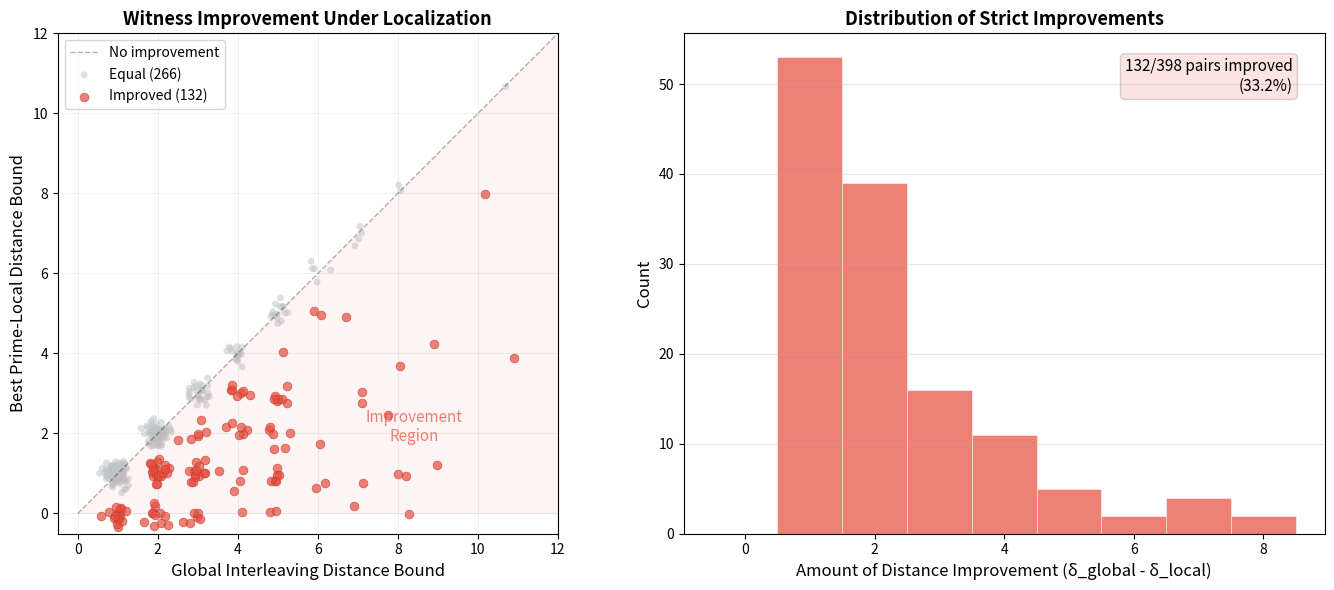

Here is the Python script that generated this plot:
"""
Visualization: Witness Improvement Under Localization

Shows how localization at specific primes can strictly improve interleaving
distances between persistence modules. Compares global vs. prime-local
distances across many random module pairs.

WHAT THIS VISUALIZES:
A scatter plot comparing the global interleaving distance bound (x-axis)
with the best prime-local interleaving distance bound (y-axis) across
many random persistence module pairs. Points below the diagonal represent
strict improvements: cases where localization sharpens the stability witness.
This provides computational evidence for the strict improvement conjecture.
"""

import matplotlib.pyplot as plt
import numpy as np
import random


# --- Inline all needed functions ---
def prime_factors(n):
    factors = []
    d = 2
    while d * d <= abs(n):
        while n % d == 0:
            factors.append(d)
            n //= d
        d += 1
    if abs(n) > 1:
        factors.append(abs(n))
    return factors

def distinct_prime_factors(n):
    return set(prime_factors(n))

def p_part(n, p):
    result = 1
    while n % p == 0:
        result *= p
        n //= p
    return result


class FGAbGroup:
    def __init__(self, free_rank, torsion_coeffs=None):
        self.free_rank = free_rank
        self.torsion_coeffs = sorted([c for c in (torsion_coeffs or []) if c >= 2])

    def has_p_torsion(self, p):
        return any(c % p == 0 for c in self.torsion_coeffs)

    def has_global_torsion(self):
        return len(self.torsion_coeffs) > 0

    def prime_support(self):
        primes = set()
        for c in self.torsion_coeffs:
            primes |= distinct_prime_factors(c)
        return primes

    def localize_at(self, p):
        new_torsion = [pk for c in self.torsion_coeffs if (pk := p_part(c, p)) > 1]
        return FGAbGroup(self.free_rank, new_torsion)


class PersistenceModule:
    def __init__(self, groups):
        self.groups = groups

    def p_torsion_birth(self, p):
        for i, g in enumerate(self.groups):
            if g.has_p_torsion(p):
                return i
        return None

    def global_torsion_birth(self):
        for i, g in enumerate(self.groups):
            if g.has_global_torsion():
                return i
        return None

    def p_torsion_birth_set(self, p):
        b = self.p_torsion_birth(p)
        return {b} if b is not None else set()

    def global_torsion_birth_set(self):
        b = self.global_torsion_birth()
        return {b} if b is not None else set()

    def prime_support(self):
        s = set()
        for g in self.groups:
            s |= g.prime_support()
        return s


def hausdorff_distance(A, B):
    if not A and not B:
        return 0
    if not A or not B:
        return 10**9
    d1 = max(min(abs(a - b) for b in B) for a in A)
    d2 = max(min(abs(a - b) for a in A) for b in B)
    return max(d1, d2)


def random_persistence_module(length=10, primes=None):
    if primes is None:
        primes = [2, 3, 5, 7]
    groups = []
    current_torsion = []
    free_rank = random.randint(0, 2)
    for _ in range(length):
        if random.random() < 0.35:
            p = random.choice(primes)
            k = random.randint(1, 3)
            current_torsion.append(p ** k)
        groups.append(FGAbGroup(free_rank, list(current_torsion)))
    return PersistenceModule(groups)


# --- Generate data ---
random.seed(42)
n_trials = 500
global_dists = []
best_local_dists = []
improving_primes = []
categories = []  # 'improved', 'equal', or 'na'

for _ in range(n_trials):
    F = random_persistence_module(length=12, primes=[2, 3, 5, 7])
    G = random_persistence_module(length=12, primes=[2, 3, 5, 7])

    d_global = hausdorff_distance(F.global_torsion_birth_set(),
                                   G.global_torsion_birth_set())
    if d_global == 0 or d_global >= 10**9:
        continue

    all_primes = F.prime_support() | G.prime_support()
    if not all_primes:
        continue

    best_local = d_global
    best_p = None
    for p in all_primes:
        d_local = hausdorff_distance(F.p_torsion_birth_set(p),
                                      G.p_torsion_birth_set(p))
        if d_local < 10**9 and d_local < best_local:
            best_local = d_local
            best_p = p

    global_dists.append(d_global)
    best_local_dists.append(best_local)
    if best_local < d_global:
        categories.append('improved')
        improving_primes.append(best_p)
    else:
        categories.append('equal')
        improving_primes.append(None)


# --- Plot ---
fig, (ax1, ax2) = plt.subplots(1, 2, figsize=(14, 6))

# Left: Scatter plot
improved_x = [g for g, c in zip(global_dists, categories) if c == 'improved']
improved_y = [l for l, c in zip(best_local_dists, categories) if c == 'improved']
equal_x = [g for g, c in zip(global_dists, categories) if c == 'equal']
equal_y = [l for l, c in zip(best_local_dists, categories) if c == 'equal']

max_d = max(max(global_dists), max(best_local_dists)) + 1

# Add jitter for visibility
jitter = 0.15
improved_x_j = [x + random.gauss(0, jitter) for x in improved_x]
improved_y_j = [y + random.gauss(0, jitter) for y in improved_y]
equal_x_j = [x + random.gauss(0, jitter) for x in equal_x]
equal_y_j = [y + random.gauss(0, jitter) for y in equal_y]

ax1.plot([0, max_d], [0, max_d], 'k--', alpha=0.3, linewidth=1, label='No improvement')
ax1.scatter(equal_x_j, equal_y_j, c='#bdc3c7', s=25, alpha=0.5,
            edgecolors='none', label=f'Equal ({len(equal_x)})')
ax1.scatter(improved_x_j, improved_y_j, c='#e74c3c', s=40, alpha=0.7,
            edgecolors='#c0392b', linewidth=0.5,
            label=f'Improved ({len(improved_x)})')

ax1.set_xlabel('Global Interleaving Distance Bound', fontsize=12)
ax1.set_ylabel('Best Prime-Local Distance Bound', fontsize=12)
ax1.set_title('Witness Improvement Under Localization', fontsize=13, fontweight='bold')
ax1.legend(fontsize=10, loc='upper left')
ax1.set_xlim(-0.5, max_d)
ax1.set_ylim(-0.5, max_d)
ax1.set_aspect('equal')
ax1.grid(alpha=0.2)

# Annotate improvement region
ax1.fill_between([0, max_d], [0, 0], [0, max_d], alpha=0.05, color='#e74c3c')
ax1.text(max_d * 0.7, max_d * 0.15, 'Improvement\nRegion',
         fontsize=11, color='#e74c3c', alpha=0.7, ha='center', style='italic')

# Right: Histogram of improvement amounts
improvements = [g - l for g, l, c in zip(global_dists, best_local_dists, categories)
                if c == 'improved']
if improvements:
    ax2.hist(improvements, bins=range(0, max(improvements) + 2),
             color='#e74c3c', alpha=0.7, edgecolor='white', linewidth=0.5,
             align='left')
    ax2.set_xlabel('Amount of Distance Improvement (δ_global - δ_local)', fontsize=12)
    ax2.set_ylabel('Count', fontsize=12)
    ax2.set_title('Distribution of Strict Improvements', fontsize=13, fontweight='bold')
    ax2.grid(axis='y', alpha=0.3)

    pct = 100 * len(improvements) / len(global_dists)
    ax2.text(0.95, 0.95,
             f'{len(improvements)}/{len(global_dists)} pairs improved\n({pct:.1f}%)',
             transform=ax2.transAxes, fontsize=11, ha='right', va='top',
             bbox=dict(boxstyle='round', facecolor='#e74c3c', alpha=0.15))
else:
    ax2.text(0.5, 0.5, 'No improvements found', transform=ax2.transAxes,
             ha='center', va='center', fontsize=14)

plt.tight_layout()
plt.savefig('viz_witness_improvement.png', dpi=150, bbox_inches='tight',
            facecolor='white', edgecolor='none')
print("Saved viz_witness_improvement.png")
